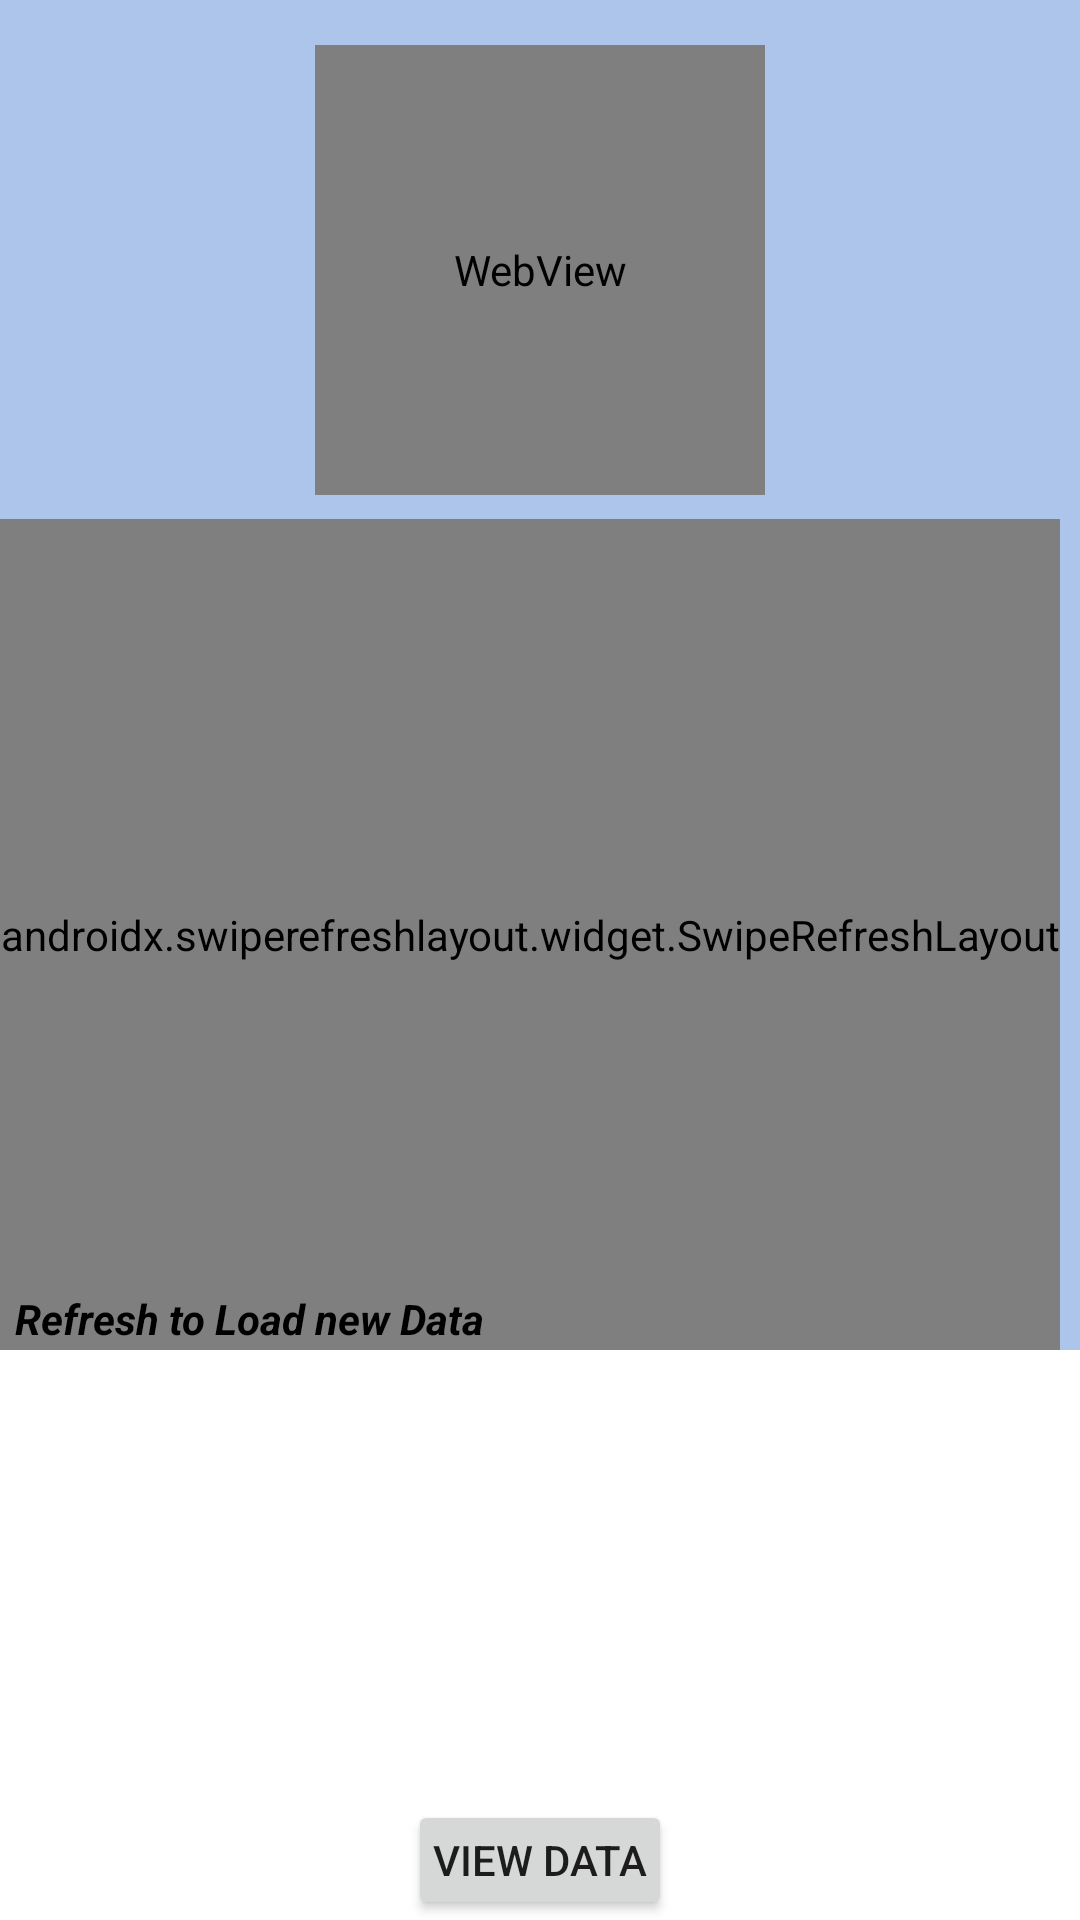

Produce the Android XML layout that renders to this screen, including the resource entries it uses.
<!-- AndroidManifest.xml: application theme Theme.Testevoluationapp -->
<!-- res/layout/activity_main.xml -->
<?xml version="1.0" encoding="utf-8"?>
<RelativeLayout xmlns:android="http://schemas.android.com/apk/res/android"
    xmlns:app="http://schemas.android.com/apk/res-auto"
    xmlns:tools="http://schemas.android.com/tools"
    android:layout_width="match_parent"
    android:layout_height="match_parent"
    tools:context=".MainActivity">

        <RelativeLayout
            android:layout_width="match_parent"
            android:layout_height="450dp"
            android:background="#aec5eb">

        <WebView
            android:id="@+id/dp"
            android:layout_width="150dp"
            android:layout_height="150dp"
            android:layout_centerHorizontal="true"
            android:layout_marginTop="15dp"/>



        <androidx.swiperefreshlayout.widget.SwipeRefreshLayout
            android:id="@+id/swipeRefresh"
            android:layout_width="wrap_content"
            android:layout_height="400dp"
            android:layout_below="@+id/dp"
            android:layout_marginTop="8dp">

                <ListView
                    android:id="@+id/lv_data"
                    android:layout_width="wrap_content"
                    android:layout_height="wrap_content"
                    android:layout_marginTop="5dp">
                </ListView>

        </androidx.swiperefreshlayout.widget.SwipeRefreshLayout>

        </RelativeLayout>

        <TextView
            android:layout_width="wrap_content"
            android:layout_height="wrap_content"
            android:text="Refresh to Load new Data"
            android:textColor="@color/black"
            android:textStyle="bold|italic"
            android:layout_marginTop="430dp"
            android:layout_marginLeft="5dp"
            />

        <Button
            android:id="@+id/btnData"
            android:layout_width="wrap_content"
            android:layout_height="wrap_content"
            android:text="View Data"
            android:padding="5dp"
            android:layout_marginTop="600dp"
            android:layout_centerHorizontal="true"/>



</RelativeLayout>
<!-- resources referenced by this layout -->
<resources>
  <style name="Theme.Testevoluationapp" parent="Theme.MaterialComponents.DayNight.DarkActionBar">
          
          <item name="colorPrimary">@color/purple_500</item>
          <item name="colorPrimaryVariant">@color/purple_700</item>
          <item name="colorOnPrimary">@color/white</item>
          
          <item name="colorSecondary">@color/teal_200</item>
          <item name="colorSecondaryVariant">@color/teal_700</item>
          <item name="colorOnSecondary">@color/black</item>
          
          <item name="android:statusBarColor" tools:targetApi="l">?attr/colorPrimaryVariant</item>
          
      </style>
  <!-- not gathered from this repository: default colours our renderer supplied (Android Studio template values) -->
  <color name="purple_500">#FF6200EE</color>
  <color name="purple_700">#FF3700B3</color>
  <color name="teal_200">#FF03DAC5</color>
  <color name="teal_700">#FF018786</color>
  <color name="black">#FF000000</color>
  <color name="white">#FFFFFFFF</color>
</resources>
